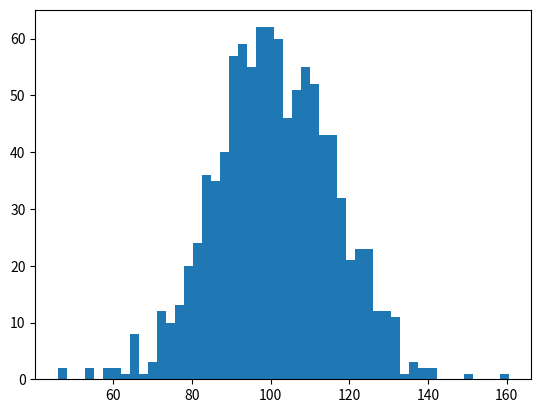

Write Python code to recreate this figure. (Note: this script raises an exception after producing the figure.)
import numpy as np
import matplotlib.pyplot as plt

np.random.seed(19680801)

mu, sigma = 100, 15
x = mu + sigma * np.random.randn(1000)
n, bins, patches = plt.hist(x, 50, normed=1, facecolor='g', alpha=0.75)

plt.xlabel('Smarts')
plt.ylabel('Probability')
plt.title('Histogram of IQ')
plt.text(60, .025, r'$\mu=100,\ \sigma=15$')
plt.axis([40, 160, 0, 0.03])
plt.grid(True)
plt.show()
